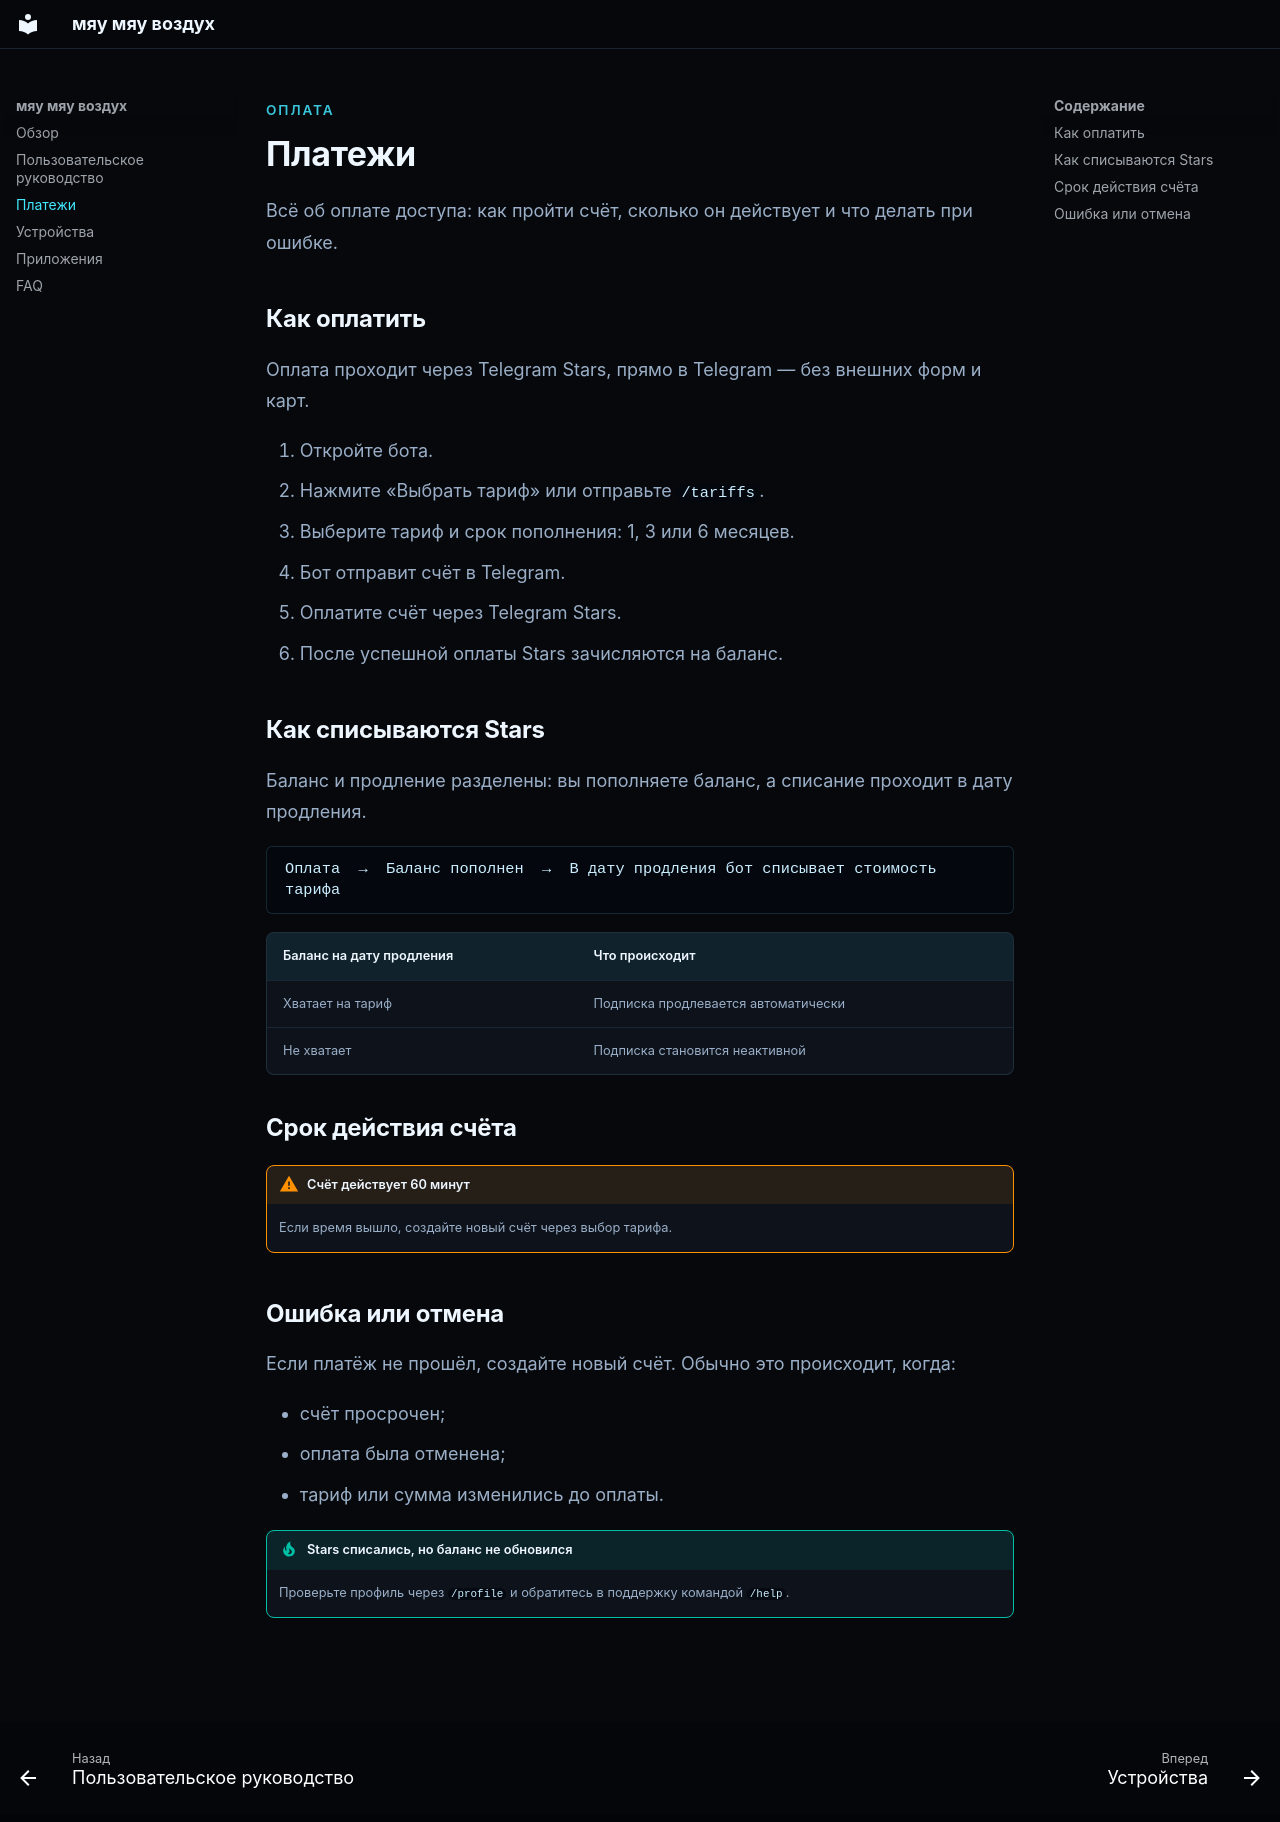

repository: dadg-tech/bot-docs · page: payments/index.html · generator: mkdocs

<p class="eyebrow">Оплата</p>

# Платежи

Всё об оплате доступа: как пройти счёт, сколько он действует и что делать при ошибке.

## Как оплатить

Оплата проходит через Telegram Stars, прямо в Telegram — без внешних форм и карт.

1. Откройте бота.
2. Нажмите «Выбрать тариф» или отправьте `/tariffs`.
3. Выберите тариф и срок пополнения: 1, 3 или 6 месяцев.
4. Бот отправит счёт в Telegram.
5. Оплатите счёт через Telegram Stars.
6. После успешной оплаты Stars зачисляются на баланс.

## Как списываются Stars

Баланс и продление разделены: вы пополняете баланс, а списание проходит в дату продления.

```text
Оплата  →  Баланс пополнен  →  В дату продления бот списывает стоимость тарифа
```

| Баланс на дату продления | Что происходит                          |
| ------------------------ | --------------------------------------- |
| Хватает на тариф         | Подписка продлевается автоматически     |
| Не хватает               | Подписка становится неактивной          |

## Срок действия счёта

!!! warning "Счёт действует 60 минут"
    Если время вышло, создайте новый счёт через выбор тарифа.

## Ошибка или отмена

Если платёж не прошёл, создайте новый счёт. Обычно это происходит, когда:

- счёт просрочен;
- оплата была отменена;
- тариф или сумма изменились до оплаты.

!!! tip "Stars списались, но баланс не обновился"
    Проверьте профиль через `/profile` и обратитесь в поддержку командой `/help`.
